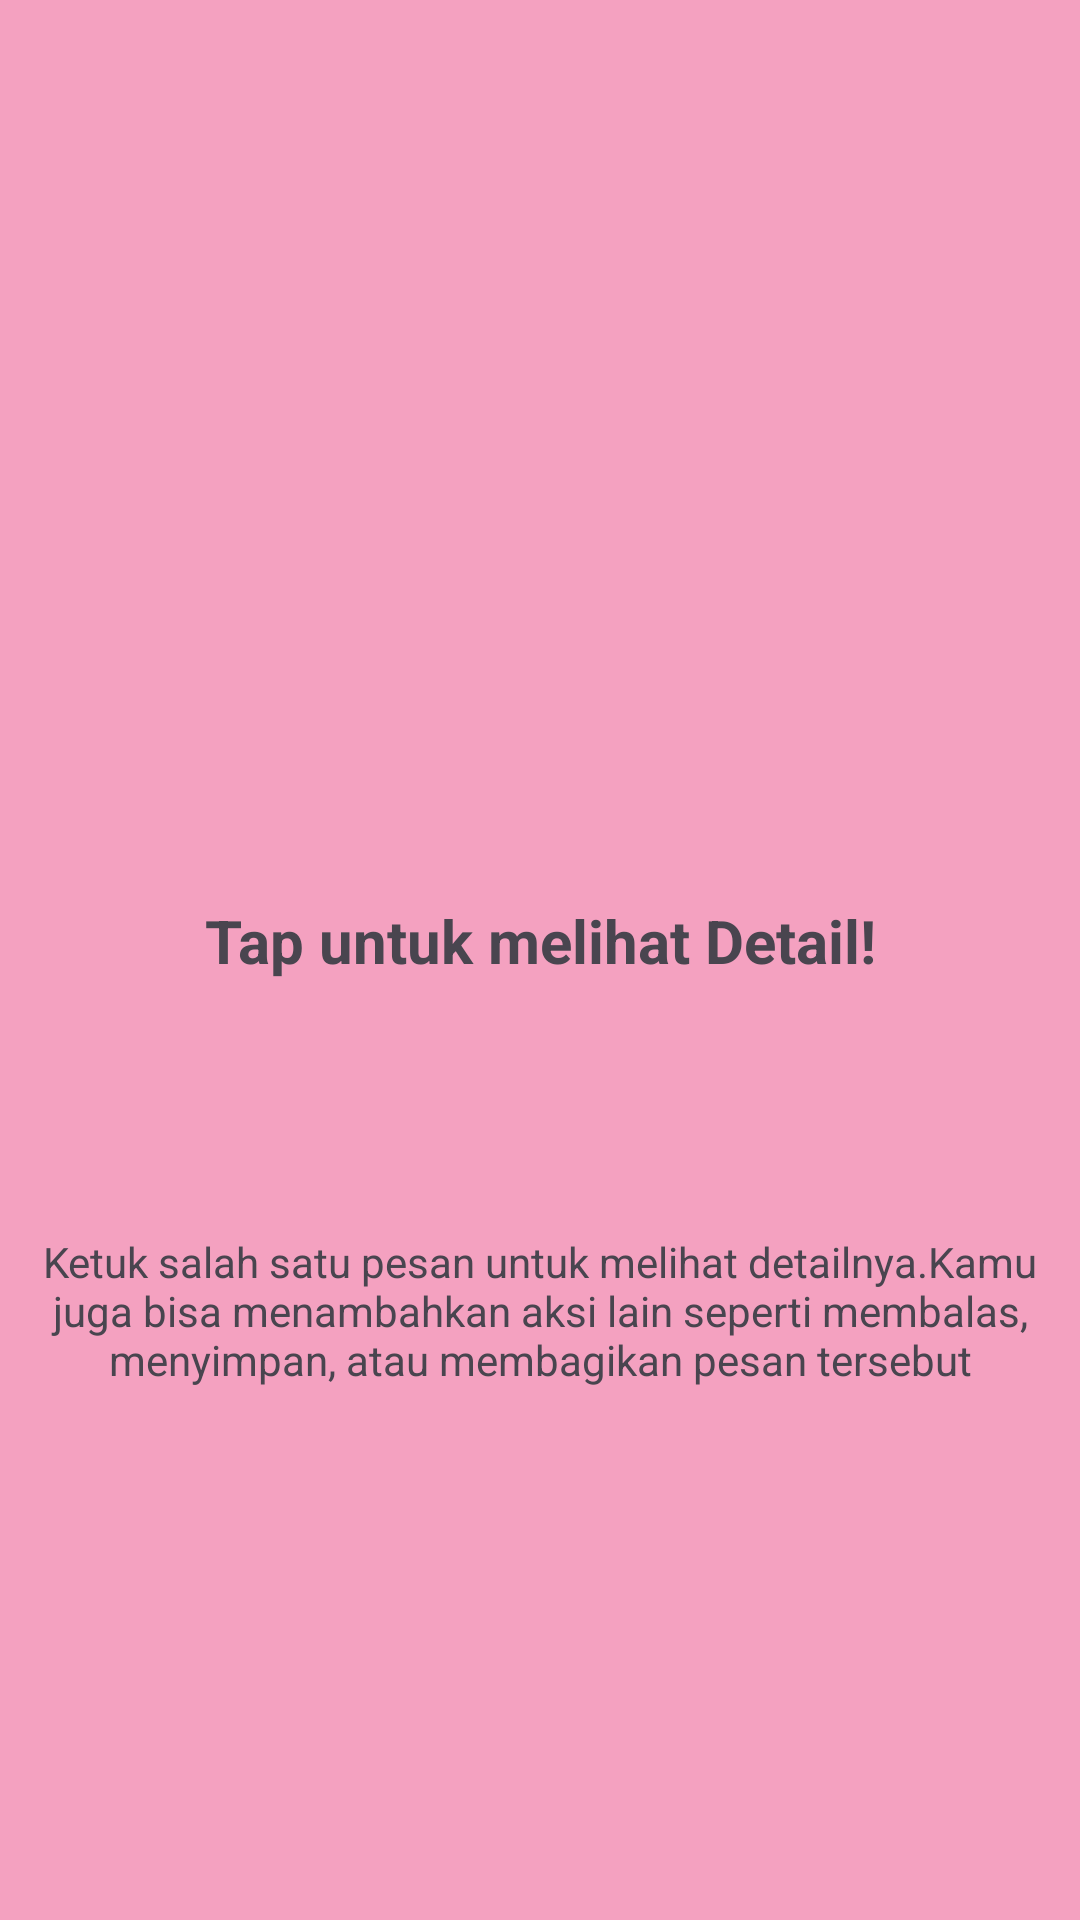

Write the Android layout XML for this screen, with the resource values it uses.
<!-- AndroidManifest.xml: application theme Theme.Manda3TIA_P3 -->
<!-- res/layout/fragment_tutorial2.xml -->
<androidx.constraintlayout.widget.ConstraintLayout xmlns:android="http://schemas.android.com/apk/res/android"
    xmlns:app="http://schemas.android.com/apk/res-auto"
    android:layout_width="match_parent"
    android:layout_height="match_parent"
    android:background="#F4A1C0">

    <ImageView
        android:id="@+id/imgLogo"
        android:layout_width="100dp"
        android:layout_height="100dp"
        android:layout_marginTop="148dp"
        android:src="@mipmap/ic_launcher_round"
        app:layout_constraintEnd_toEndOf="parent"
        app:layout_constraintStart_toStartOf="parent"
        app:layout_constraintTop_toTopOf="parent" />

    <TextView
        android:id="@+id/tvTitle"
        android:layout_width="0dp"
        android:layout_height="wrap_content"
        android:layout_marginTop="52dp"
        android:gravity="center"
        android:text="Tap untuk melihat Detail!"
        android:textSize="20sp"
        android:textStyle="bold"
        app:layout_constraintEnd_toEndOf="parent"
        app:layout_constraintStart_toStartOf="parent"
        app:layout_constraintTop_toBottomOf="@+id/imgLogo" />

    <TextView
        android:id="@+id/tvDesc"
        android:layout_width="0dp"
        android:layout_height="wrap_content"
        android:layout_marginTop="84dp"
        android:gravity="center"
        android:text="Ketuk salah satu pesan untuk melihat detailnya.Kamu juga bisa menambahkan aksi lain seperti membalas, menyimpan, atau membagikan pesan tersebut"
        app:layout_constraintEnd_toEndOf="parent"
        app:layout_constraintStart_toStartOf="parent"
        app:layout_constraintTop_toBottomOf="@+id/tvTitle" />

</androidx.constraintlayout.widget.ConstraintLayout>
<!-- resources referenced by this layout -->
<resources>
  <style name="Theme.Manda3TIA_P3" parent="Base.Theme.Manda3TIA_P3" />
  <style name="Base.Theme.Manda3TIA_P3" parent="Theme.Material3.DayNight.NoActionBar">
          
          
      </style>
</resources>
